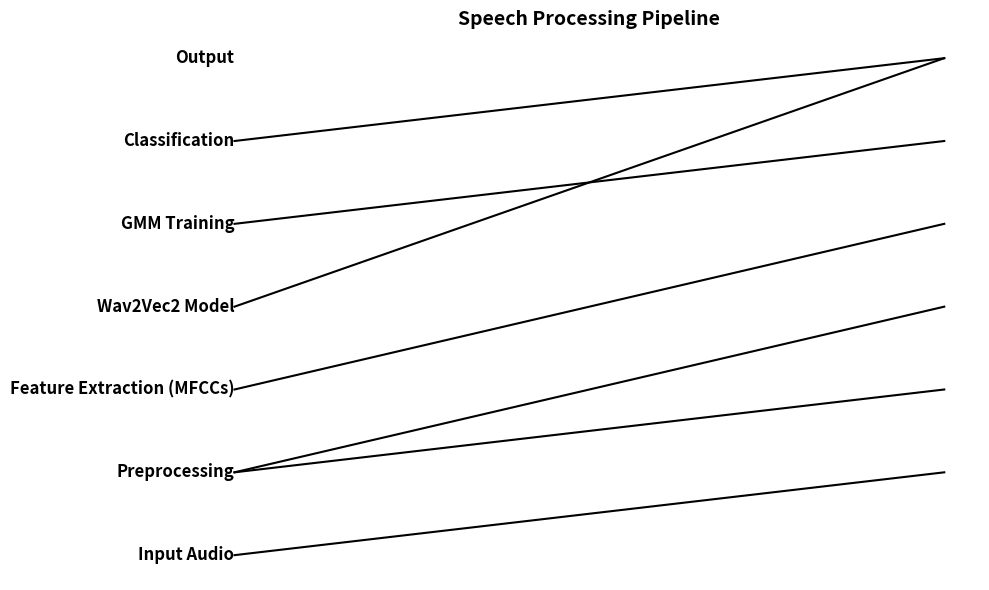

Write Python code to recreate this figure.
import matplotlib.pyplot as plt

# Define the steps in the pipeline
pipeline_steps = [
    "Input Audio",
    "Preprocessing",
    "Feature Extraction (MFCCs)",
    "Wav2Vec2 Model",
    "GMM Training",
    "Classification",
    "Output"
]

# Define the connections between pipeline steps
connections = [
    (0, 1),
    (1, 2),
    (1, 3),
    (2, 4),
    (3, 6),
    (4, 5),
    (5, 6)
]

# Create a figure and axis
fig, ax = plt.subplots(figsize=(10, 6))

# Plot the pipeline steps
for i, step in enumerate(pipeline_steps):
    ax.text(0, i, step, ha='right', va='center', fontsize=12, fontweight='bold')

# Plot the connections between steps
for connection in connections:
    start_step = connection[0]
    end_step = connection[1]
    ax.plot([0, 1], [start_step, end_step], color='black')

# Hide axes
ax.axis('off')

# Add title
plt.title('Speech Processing Pipeline', fontsize=14, fontweight='bold')

# Show the plot
plt.tight_layout()
plt.show()
